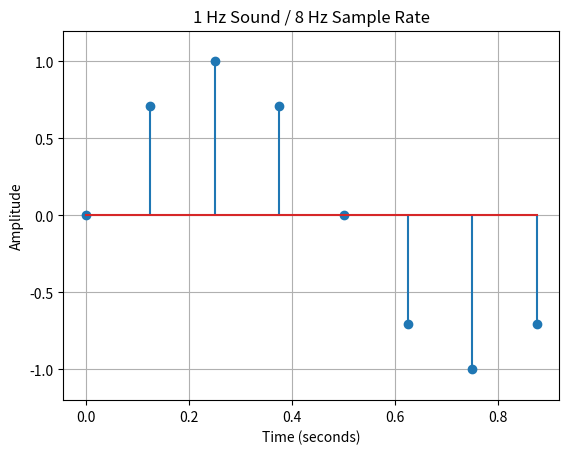

Generate this figure with matplotlib:

import numpy as np
import matplotlib.pyplot as plt

# 每秒記錄 8 個取樣點
sample_rate = 8

# 聲音每秒振動 1 次
frequency = 1

# 聲音長度為 1 秒
duration = 1

# 建立取樣時間
t = np.arange(sample_rate * duration) / sample_rate

# 產生正弦波
audio = np.sin(2 * np.pi * frequency * t)

print("時間:", t)
print("聲音:", np.round(audio, 3))


plt.stem(t, audio)
plt.xlabel("Time (seconds)")
plt.ylabel("Amplitude")
plt.title("1 Hz Sound / 8 Hz Sample Rate")
plt.ylim(-1.2, 1.2)
plt.grid(True)
plt.show()
